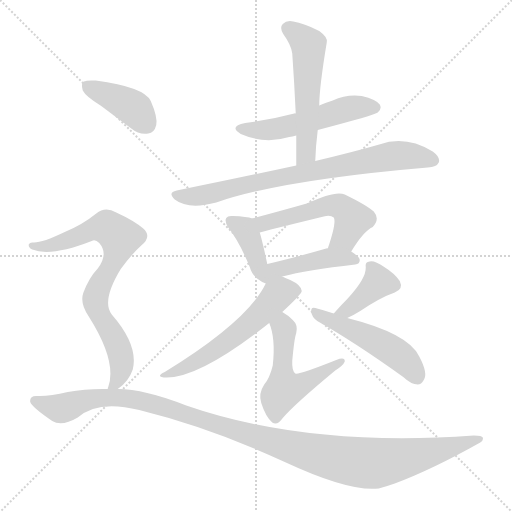
t = 0.00 s
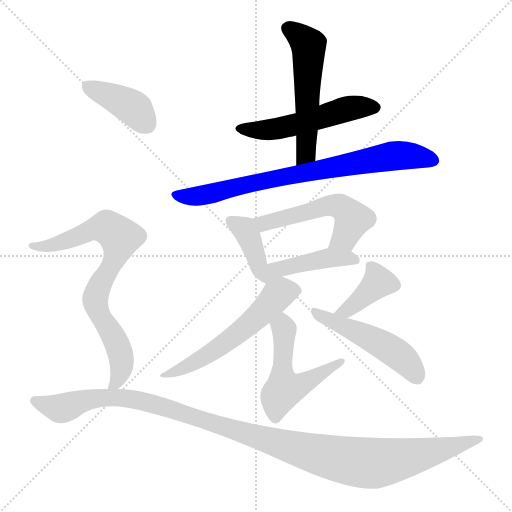
t = 1.88 s
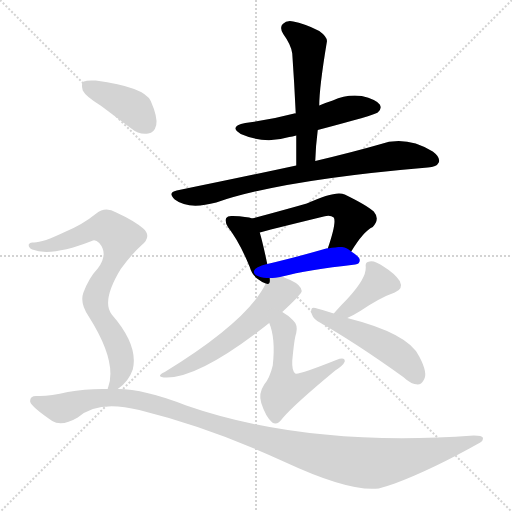
t = 3.76 s
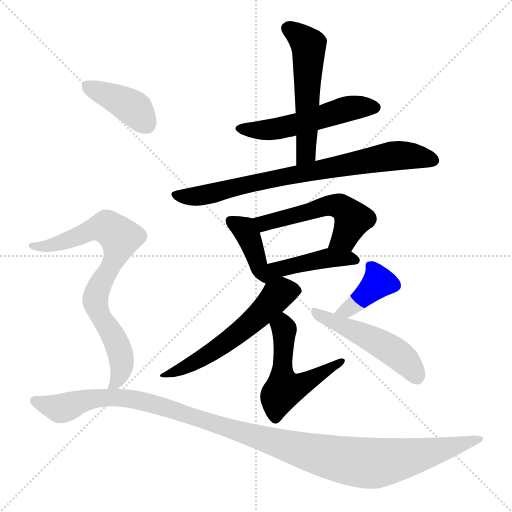
t = 5.65 s
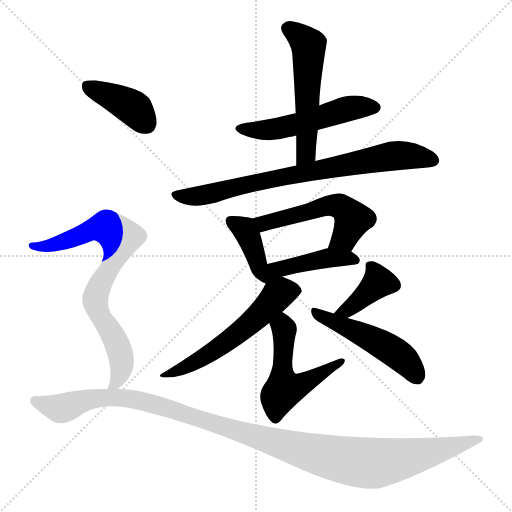
t = 7.53 s
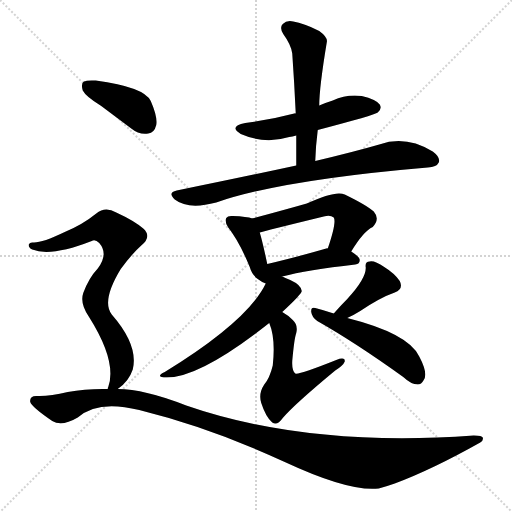
t = 9.41 s

The animated SVG that drew these frames (rendered in a browser with its animation timeline set to each time). Animation: 13 CSS @keyframes rules; one cycle of 9.41 s.

<svg version="1.1" viewBox="0 0 1024 1024" xmlns="http://www.w3.org/2000/svg">
  <g stroke="lightgray" stroke-dasharray="1,1" stroke-width="1" transform="scale(4, 4)">
    <line x1="0" y1="0" x2="256" y2="256"></line>
    <line x1="256" y1="0" x2="0" y2="256"></line>
    <line x1="128" y1="0" x2="128" y2="256"></line>
    <line x1="0" y1="128" x2="256" y2="128"></line>
  </g>
<g transform="scale(1, -1) translate(0, -900)">
   <style type="text/css">
    @keyframes keyframes0 {
      from {
       stroke: blue;
       stroke-dashoffset: 528;
       stroke-width: 128;
       }
       63% {
       animation-timing-function: step-end;
       stroke: blue;
       stroke-dashoffset: 0;
       stroke-width: 128;
       }
       to {
       stroke: black;
       stroke-width: 1024;
       }
       }
       #make-me-a-hanzi-animation-0 {
         animation: keyframes0 0.679688s both;
         animation-delay: 0.000000s;
         animation-timing-function: linear;
       }
    @keyframes keyframes1 {
      from {
       stroke: blue;
       stroke-dashoffset: 546;
       stroke-width: 128;
       }
       64% {
       animation-timing-function: step-end;
       stroke: blue;
       stroke-dashoffset: 0;
       stroke-width: 128;
       }
       to {
       stroke: black;
       stroke-width: 1024;
       }
       }
       #make-me-a-hanzi-animation-1 {
         animation: keyframes1 0.694336s both;
         animation-delay: 0.679688s;
         animation-timing-function: linear;
       }
    @keyframes keyframes2 {
      from {
       stroke: blue;
       stroke-dashoffset: 780;
       stroke-width: 128;
       }
       72% {
       animation-timing-function: step-end;
       stroke: blue;
       stroke-dashoffset: 0;
       stroke-width: 128;
       }
       to {
       stroke: black;
       stroke-width: 1024;
       }
       }
       #make-me-a-hanzi-animation-2 {
         animation: keyframes2 0.884766s both;
         animation-delay: 1.374023s;
         animation-timing-function: linear;
       }
    @keyframes keyframes3 {
      from {
       stroke: blue;
       stroke-dashoffset: 398;
       stroke-width: 128;
       }
       56% {
       animation-timing-function: step-end;
       stroke: blue;
       stroke-dashoffset: 0;
       stroke-width: 128;
       }
       to {
       stroke: black;
       stroke-width: 1024;
       }
       }
       #make-me-a-hanzi-animation-3 {
         animation: keyframes3 0.573893s both;
         animation-delay: 2.258789s;
         animation-timing-function: linear;
       }
    @keyframes keyframes4 {
      from {
       stroke: blue;
       stroke-dashoffset: 532;
       stroke-width: 128;
       }
       63% {
       animation-timing-function: step-end;
       stroke: blue;
       stroke-dashoffset: 0;
       stroke-width: 128;
       }
       to {
       stroke: black;
       stroke-width: 1024;
       }
       }
       #make-me-a-hanzi-animation-4 {
         animation: keyframes4 0.682943s both;
         animation-delay: 2.832682s;
         animation-timing-function: linear;
       }
    @keyframes keyframes5 {
      from {
       stroke: blue;
       stroke-dashoffset: 444;
       stroke-width: 128;
       }
       59% {
       animation-timing-function: step-end;
       stroke: blue;
       stroke-dashoffset: 0;
       stroke-width: 128;
       }
       to {
       stroke: black;
       stroke-width: 1024;
       }
       }
       #make-me-a-hanzi-animation-5 {
         animation: keyframes5 0.611328s both;
         animation-delay: 3.515625s;
         animation-timing-function: linear;
       }
    @keyframes keyframes6 {
      from {
       stroke: blue;
       stroke-dashoffset: 567;
       stroke-width: 128;
       }
       65% {
       animation-timing-function: step-end;
       stroke: blue;
       stroke-dashoffset: 0;
       stroke-width: 128;
       }
       to {
       stroke: black;
       stroke-width: 1024;
       }
       }
       #make-me-a-hanzi-animation-6 {
         animation: keyframes6 0.711426s both;
         animation-delay: 4.126953s;
         animation-timing-function: linear;
       }
    @keyframes keyframes7 {
      from {
       stroke: blue;
       stroke-dashoffset: 532;
       stroke-width: 128;
       }
       63% {
       animation-timing-function: step-end;
       stroke: blue;
       stroke-dashoffset: 0;
       stroke-width: 128;
       }
       to {
       stroke: black;
       stroke-width: 1024;
       }
       }
       #make-me-a-hanzi-animation-7 {
         animation: keyframes7 0.682943s both;
         animation-delay: 4.838379s;
         animation-timing-function: linear;
       }
    @keyframes keyframes8 {
      from {
       stroke: blue;
       stroke-dashoffset: 392;
       stroke-width: 128;
       }
       56% {
       animation-timing-function: step-end;
       stroke: blue;
       stroke-dashoffset: 0;
       stroke-width: 128;
       }
       to {
       stroke: black;
       stroke-width: 1024;
       }
       }
       #make-me-a-hanzi-animation-8 {
         animation: keyframes8 0.569010s both;
         animation-delay: 5.521322s;
         animation-timing-function: linear;
       }
    @keyframes keyframes9 {
      from {
       stroke: blue;
       stroke-dashoffset: 499;
       stroke-width: 128;
       }
       62% {
       animation-timing-function: step-end;
       stroke: blue;
       stroke-dashoffset: 0;
       stroke-width: 128;
       }
       to {
       stroke: black;
       stroke-width: 1024;
       }
       }
       #make-me-a-hanzi-animation-9 {
         animation: keyframes9 0.656087s both;
         animation-delay: 6.090332s;
         animation-timing-function: linear;
       }
    @keyframes keyframes10 {
      from {
       stroke: blue;
       stroke-dashoffset: 402;
       stroke-width: 128;
       }
       57% {
       animation-timing-function: step-end;
       stroke: blue;
       stroke-dashoffset: 0;
       stroke-width: 128;
       }
       to {
       stroke: black;
       stroke-width: 1024;
       }
       }
       #make-me-a-hanzi-animation-10 {
         animation: keyframes10 0.577148s both;
         animation-delay: 6.746419s;
         animation-timing-function: linear;
       }
    @keyframes keyframes11 {
      from {
       stroke: blue;
       stroke-dashoffset: 775;
       stroke-width: 128;
       }
       72% {
       animation-timing-function: step-end;
       stroke: blue;
       stroke-dashoffset: 0;
       stroke-width: 128;
       }
       to {
       stroke: black;
       stroke-width: 1024;
       }
       }
       #make-me-a-hanzi-animation-11 {
         animation: keyframes11 0.880697s both;
         animation-delay: 7.323568s;
         animation-timing-function: linear;
       }
    @keyframes keyframes12 {
      from {
       stroke: blue;
       stroke-dashoffset: 1174;
       stroke-width: 128;
       }
       79% {
       animation-timing-function: step-end;
       stroke: blue;
       stroke-dashoffset: 0;
       stroke-width: 128;
       }
       to {
       stroke: black;
       stroke-width: 1024;
       }
       }
       #make-me-a-hanzi-animation-12 {
         animation: keyframes12 1.205404s both;
         animation-delay: 8.204264s;
         animation-timing-function: linear;
       }
</style>
<path d="M 635.5 640.0 Q 749.5 670.0 755.5 675.0 Q 764.5 682.0 759.5 691.0 Q 752.5 701.0 723.5 708.0 Q 693.5 712.0 665.5 699.0 Q 652.5 695.0 638.5 689.0 C 610.5 678.0 605.5 675.0 591.5 673.0 Q 590.5 674.0 588.5 673.0 Q 543.5 661.0 490.5 654.0 Q 456.5 647.0 481.5 632.0 Q 529.5 611.0 578.5 626.0 Q 584.5 627.0 592.5 629.0 L 635.5 640.0 Z" fill="lightgray"></path> 
<path d="M 630.5 578.0 Q 631.5 609.0 635.5 640.0 L 638.5 689.0 Q 638.5 725.0 653.5 815.0 Q 656.5 825.0 638.5 838.0 Q 607.5 854.0 586.5 857.0 Q 573.5 860.0 565.5 852.0 Q 558.5 845.0 566.5 832.0 Q 582.5 810.0 584.5 793.0 Q 588.5 736.0 591.5 673.0 L 592.5 629.0 Q 592.5 601.0 592.5 569.0 C 592.5 539.0 629.5 548.0 630.5 578.0 Z" fill="lightgray"></path> 
<path d="M 592.5 569.0 Q 481.5 545.0 353.5 519.0 Q 334.5 515.0 349.5 501.0 Q 376.5 480.0 432.5 495.0 Q 562.5 540.0 855.5 565.0 Q 873.5 566.0 877.5 575.0 Q 881.5 585.0 865.5 597.0 Q 811.5 630.0 758.5 611.0 Q 706.5 596.0 630.5 578.0 L 592.5 569.0 Z" fill="lightgray"></path> 
<path d="M 504.5 463.0 Q 494.5 467.0 465.5 468.0 Q 455.5 469.0 452.5 464.0 Q 448.5 457.0 456.5 445.0 Q 478.5 417.0 499.5 366.0 Q 503.5 351.0 515.5 342.0 Q 524.5 335.0 531.5 333.0 C 543.5 328.0 540.5 343.0 534.5 372.0 Q 525.5 415.0 519.5 435.0 C 512.5 461.0 512.5 461.0 504.5 463.0 Z" fill="lightgray"></path> 
<path d="M 702.5 397.0 Q 726.5 437.0 745.5 446.0 Q 760.5 462.0 747.5 477.0 Q 734.5 489.0 689.5 511.0 Q 671.5 520.0 613.5 493.0 Q 571.5 481.0 504.5 463.0 C 475.5 455.0 490.5 427.0 519.5 435.0 Q 528.5 438.0 647.5 467.0 Q 660.5 471.0 667.5 465.0 Q 673.5 456.0 655.5 403.0 C 646.5 375.0 686.5 371.0 702.5 397.0 Z" fill="lightgray"></path> 
<path d="M 564.5 347.0 Q 613.5 360.0 710.5 371.0 Q 719.5 372.0 719.5 380.0 Q 719.5 386.0 702.5 397.0 C 687.5 408.0 685.5 407.0 655.5 403.0 Q 654.5 404.0 652.5 403.0 Q 586.5 384.0 534.5 372.0 C 481.5 360.0 515.5 335.0 564.5 347.0 Z" fill="lightgray"></path> 
<path d="M 564.5 276.0 Q 603.5 312.0 603.5 318.0 Q 602.5 330.0 580.5 340.0 Q 571.5 344.0 564.5 347.0 C 543.5 356.0 543.5 356.0 531.5 333.0 Q 495.5 258.0 329.5 156.0 Q 308.5 146.0 333.5 145.0 Q 400.5 145.0 538.5 254.0 L 564.5 276.0 Z" fill="lightgray"></path> 
<path d="M 538.5 254.0 Q 551.5 223.0 545.5 169.0 Q 539.5 144.0 528.5 131.0 Q 516.5 113.0 522.5 94.0 Q 531.5 66.0 544.5 55.0 Q 554.5 48.0 565.5 64.0 Q 589.5 92.0 670.5 159.0 Q 686.5 169.0 689.5 177.0 Q 690.5 187.0 672.5 180.0 Q 597.5 150.0 590.5 153.0 Q 583.5 159.0 584.5 178.0 Q 588.5 223.0 592.5 234.0 Q 596.5 250.0 585.5 260.0 Q 575.5 270.0 564.5 276.0 C 539.5 292.0 528.5 282.0 538.5 254.0 Z" fill="lightgray"></path> 
<path d="M 694.5 264.0 Q 709.5 271.0 720.5 278.0 Q 760.5 305.0 789.5 315.0 Q 807.5 322.0 799.5 338.0 Q 789.5 353.0 768.5 366.0 Q 749.5 379.0 739.5 377.0 Q 729.5 377.0 731.5 365.0 Q 732.5 343.0 694.5 302.0 Q 681.5 289.0 667.5 273.0 C 647.5 251.0 667.5 251.0 694.5 264.0 Z" fill="lightgray"></path> 
<path d="M 667.5 273.0 Q 646.5 280.0 630.5 284.0 Q 621.5 287.0 622.5 276.0 Q 623.5 266.0 634.5 258.0 Q 710.5 215.0 806.5 146.0 Q 822.5 131.0 835.5 131.0 Q 842.5 131.0 847.5 140.0 Q 856.5 153.0 838.5 187.0 Q 817.5 233.0 694.5 264.0 L 667.5 273.0 Z" fill="lightgray"></path> 
<path d="M 202.5 688.0 Q 230.5 667.0 262.5 643.0 Q 278.5 630.0 296.5 633.0 Q 308.5 634.0 312.5 650.0 Q 315.5 666.0 301.5 698.0 Q 288.5 726.0 191.5 739.0 Q 173.5 740.0 167.5 737.0 Q 161.5 733.0 165.5 719.0 Q 171.5 707.0 202.5 688.0 Z" fill="lightgray"></path> 
<path d="M 235.5 122.0 Q 257.5 137.0 265.5 161.0 Q 277.5 209.0 223.5 271.0 Q 202.5 298.0 241.5 362.0 Q 263.5 392.0 282.5 409.0 Q 304.5 427.0 286.5 443.0 Q 267.5 459.0 232.5 475.0 Q 210.5 488.0 192.5 473.0 Q 165.5 451.0 129.5 436.0 Q 83.5 414.0 66.5 415.0 Q 59.5 416.0 57.5 411.0 Q 56.5 405.0 64.5 401.0 Q 101.5 386.0 183.5 418.0 Q 190.5 422.0 198.5 414.0 Q 217.5 392.0 195.5 363.0 Q 177.5 344.0 166.5 314.0 Q 159.5 293.0 177.5 267.0 Q 234.5 177.0 216.5 126.0 Q 215.5 125.0 215.5 122.0 C 210.5 101.0 212.5 103.0 235.5 122.0 Z" fill="lightgray"></path> 
<path d="M 215.5 122.0 Q 173.5 123.0 135.5 116.0 Q 98.5 107.0 74.5 108.0 Q 58.5 109.0 60.5 96.0 Q 63.5 86.0 104.5 58.0 Q 123.5 46.0 155.5 65.0 Q 195.5 101.0 278.5 80.0 Q 423.5 44.0 569.5 -24.0 Q 698.5 -84.0 757.5 -77.0 Q 772.5 -73.0 789.5 -67.0 Q 864.5 -39.0 960.5 15.0 Q 967.5 19.0 965.5 25.0 Q 964.5 29.0 947.5 29.0 Q 614.5 5.0 372.5 89.0 Q 288.5 122.0 235.5 122.0 L 215.5 122.0 Z" fill="lightgray"></path> 
      <clipPath id="make-me-a-hanzi-clip-0">
      <path d="M 635.5 640.0 Q 749.5 670.0 755.5 675.0 Q 764.5 682.0 759.5 691.0 Q 752.5 701.0 723.5 708.0 Q 693.5 712.0 665.5 699.0 Q 652.5 695.0 638.5 689.0 C 610.5 678.0 605.5 675.0 591.5 673.0 Q 590.5 674.0 588.5 673.0 Q 543.5 661.0 490.5 654.0 Q 456.5 647.0 481.5 632.0 Q 529.5 611.0 578.5 626.0 Q 584.5 627.0 592.5 629.0 L 635.5 640.0 Z" fill="lightgray"></path>
      </clipPath>
      <path clip-path="url(#make-me-a-hanzi-clip-0)" d="M 483.5 644.0 L 506.5 639.0 L 554.5 642.0 L 703.5 684.0 L 749.5 685.0 " fill="none" id="make-me-a-hanzi-animation-0" stroke-dasharray="400 800" stroke-linecap="round"></path>

      <clipPath id="make-me-a-hanzi-clip-1">
      <path d="M 630.5 578.0 Q 631.5 609.0 635.5 640.0 L 638.5 689.0 Q 638.5 725.0 653.5 815.0 Q 656.5 825.0 638.5 838.0 Q 607.5 854.0 586.5 857.0 Q 573.5 860.0 565.5 852.0 Q 558.5 845.0 566.5 832.0 Q 582.5 810.0 584.5 793.0 Q 588.5 736.0 591.5 673.0 L 592.5 629.0 Q 592.5 601.0 592.5 569.0 C 592.5 539.0 629.5 548.0 630.5 578.0 Z" fill="lightgray"></path>
      </clipPath>
      <path clip-path="url(#make-me-a-hanzi-clip-1)" d="M 576.5 843.0 L 606.5 822.0 L 617.5 807.0 L 612.5 603.0 L 608.5 588.0 L 597.5 577.0 " fill="none" id="make-me-a-hanzi-animation-1" stroke-dasharray="418 836" stroke-linecap="round"></path>

      <clipPath id="make-me-a-hanzi-clip-2">
      <path d="M 592.5 569.0 Q 481.5 545.0 353.5 519.0 Q 334.5 515.0 349.5 501.0 Q 376.5 480.0 432.5 495.0 Q 562.5 540.0 855.5 565.0 Q 873.5 566.0 877.5 575.0 Q 881.5 585.0 865.5 597.0 Q 811.5 630.0 758.5 611.0 Q 706.5 596.0 630.5 578.0 L 592.5 569.0 Z" fill="lightgray"></path>
      </clipPath>
      <path clip-path="url(#make-me-a-hanzi-clip-2)" d="M 351.5 510.0 L 419.5 511.0 L 560.5 546.0 L 785.5 588.0 L 833.5 587.0 L 866.5 579.0 " fill="none" id="make-me-a-hanzi-animation-2" stroke-dasharray="652 1304" stroke-linecap="round"></path>

      <clipPath id="make-me-a-hanzi-clip-3">
      <path d="M 504.5 463.0 Q 494.5 467.0 465.5 468.0 Q 455.5 469.0 452.5 464.0 Q 448.5 457.0 456.5 445.0 Q 478.5 417.0 499.5 366.0 Q 503.5 351.0 515.5 342.0 Q 524.5 335.0 531.5 333.0 C 543.5 328.0 540.5 343.0 534.5 372.0 Q 525.5 415.0 519.5 435.0 C 512.5 461.0 512.5 461.0 504.5 463.0 Z" fill="lightgray"></path>
      </clipPath>
      <path clip-path="url(#make-me-a-hanzi-clip-3)" d="M 461.5 459.0 L 488.5 442.0 L 529.5 340.0 " fill="none" id="make-me-a-hanzi-animation-3" stroke-dasharray="270 540" stroke-linecap="round"></path>

      <clipPath id="make-me-a-hanzi-clip-4">
      <path d="M 702.5 397.0 Q 726.5 437.0 745.5 446.0 Q 760.5 462.0 747.5 477.0 Q 734.5 489.0 689.5 511.0 Q 671.5 520.0 613.5 493.0 Q 571.5 481.0 504.5 463.0 C 475.5 455.0 490.5 427.0 519.5 435.0 Q 528.5 438.0 647.5 467.0 Q 660.5 471.0 667.5 465.0 Q 673.5 456.0 655.5 403.0 C 646.5 375.0 686.5 371.0 702.5 397.0 Z" fill="lightgray"></path>
      </clipPath>
      <path clip-path="url(#make-me-a-hanzi-clip-4)" d="M 514.5 459.0 L 527.5 453.0 L 650.5 488.0 L 679.5 488.0 L 705.5 462.0 L 689.5 425.0 L 664.5 413.0 " fill="none" id="make-me-a-hanzi-animation-4" stroke-dasharray="404 808" stroke-linecap="round"></path>

      <clipPath id="make-me-a-hanzi-clip-5">
      <path d="M 564.5 347.0 Q 613.5 360.0 710.5 371.0 Q 719.5 372.0 719.5 380.0 Q 719.5 386.0 702.5 397.0 C 687.5 408.0 685.5 407.0 655.5 403.0 Q 654.5 404.0 652.5 403.0 Q 586.5 384.0 534.5 372.0 C 481.5 360.0 515.5 335.0 564.5 347.0 Z" fill="lightgray"></path>
      </clipPath>
      <path clip-path="url(#make-me-a-hanzi-clip-5)" d="M 535.5 339.0 L 550.5 359.0 L 572.5 366.0 L 654.5 384.0 L 710.5 380.0 " fill="none" id="make-me-a-hanzi-animation-5" stroke-dasharray="316 632" stroke-linecap="round"></path>

      <clipPath id="make-me-a-hanzi-clip-6">
      <path d="M 564.5 276.0 Q 603.5 312.0 603.5 318.0 Q 602.5 330.0 580.5 340.0 Q 571.5 344.0 564.5 347.0 C 543.5 356.0 543.5 356.0 531.5 333.0 Q 495.5 258.0 329.5 156.0 Q 308.5 146.0 333.5 145.0 Q 400.5 145.0 538.5 254.0 L 564.5 276.0 Z" fill="lightgray"></path>
      </clipPath>
      <path clip-path="url(#make-me-a-hanzi-clip-6)" d="M 593.5 320.0 L 559.5 313.0 L 482.5 238.0 L 410.5 187.0 L 337.5 153.0 " fill="none" id="make-me-a-hanzi-animation-6" stroke-dasharray="439 878" stroke-linecap="round"></path>

      <clipPath id="make-me-a-hanzi-clip-7">
      <path d="M 538.5 254.0 Q 551.5 223.0 545.5 169.0 Q 539.5 144.0 528.5 131.0 Q 516.5 113.0 522.5 94.0 Q 531.5 66.0 544.5 55.0 Q 554.5 48.0 565.5 64.0 Q 589.5 92.0 670.5 159.0 Q 686.5 169.0 689.5 177.0 Q 690.5 187.0 672.5 180.0 Q 597.5 150.0 590.5 153.0 Q 583.5 159.0 584.5 178.0 Q 588.5 223.0 592.5 234.0 Q 596.5 250.0 585.5 260.0 Q 575.5 270.0 564.5 276.0 C 539.5 292.0 528.5 282.0 538.5 254.0 Z" fill="lightgray"></path>
      </clipPath>
      <path clip-path="url(#make-me-a-hanzi-clip-7)" d="M 565.5 266.0 L 563.5 155.0 L 568.5 121.0 L 618.5 138.0 L 643.5 157.0 L 656.5 158.0 L 662.5 170.0 L 681.5 176.0 " fill="none" id="make-me-a-hanzi-animation-7" stroke-dasharray="404 808" stroke-linecap="round"></path>

      <clipPath id="make-me-a-hanzi-clip-8">
      <path d="M 694.5 264.0 Q 709.5 271.0 720.5 278.0 Q 760.5 305.0 789.5 315.0 Q 807.5 322.0 799.5 338.0 Q 789.5 353.0 768.5 366.0 Q 749.5 379.0 739.5 377.0 Q 729.5 377.0 731.5 365.0 Q 732.5 343.0 694.5 302.0 Q 681.5 289.0 667.5 273.0 C 647.5 251.0 667.5 251.0 694.5 264.0 Z" fill="lightgray"></path>
      </clipPath>
      <path clip-path="url(#make-me-a-hanzi-clip-8)" d="M 744.5 365.0 L 757.5 336.0 L 695.5 280.0 L 675.5 275.0 " fill="none" id="make-me-a-hanzi-animation-8" stroke-dasharray="264 528" stroke-linecap="round"></path>

      <clipPath id="make-me-a-hanzi-clip-9">
      <path d="M 667.5 273.0 Q 646.5 280.0 630.5 284.0 Q 621.5 287.0 622.5 276.0 Q 623.5 266.0 634.5 258.0 Q 710.5 215.0 806.5 146.0 Q 822.5 131.0 835.5 131.0 Q 842.5 131.0 847.5 140.0 Q 856.5 153.0 838.5 187.0 Q 817.5 233.0 694.5 264.0 L 667.5 273.0 Z" fill="lightgray"></path>
      </clipPath>
      <path clip-path="url(#make-me-a-hanzi-clip-9)" d="M 632.5 274.0 L 752.5 218.0 L 796.5 191.0 L 821.5 167.0 L 833.5 146.0 " fill="none" id="make-me-a-hanzi-animation-9" stroke-dasharray="371 742" stroke-linecap="round"></path>

      <clipPath id="make-me-a-hanzi-clip-10">
      <path d="M 202.5 688.0 Q 230.5 667.0 262.5 643.0 Q 278.5 630.0 296.5 633.0 Q 308.5 634.0 312.5 650.0 Q 315.5 666.0 301.5 698.0 Q 288.5 726.0 191.5 739.0 Q 173.5 740.0 167.5 737.0 Q 161.5 733.0 165.5 719.0 Q 171.5 707.0 202.5 688.0 Z" fill="lightgray"></path>
      </clipPath>
      <path clip-path="url(#make-me-a-hanzi-clip-10)" d="M 173.5 729.0 L 270.5 682.0 L 293.5 652.0 " fill="none" id="make-me-a-hanzi-animation-10" stroke-dasharray="274 548" stroke-linecap="round"></path>

      <clipPath id="make-me-a-hanzi-clip-11">
      <path d="M 235.5 122.0 Q 257.5 137.0 265.5 161.0 Q 277.5 209.0 223.5 271.0 Q 202.5 298.0 241.5 362.0 Q 263.5 392.0 282.5 409.0 Q 304.5 427.0 286.5 443.0 Q 267.5 459.0 232.5 475.0 Q 210.5 488.0 192.5 473.0 Q 165.5 451.0 129.5 436.0 Q 83.5 414.0 66.5 415.0 Q 59.5 416.0 57.5 411.0 Q 56.5 405.0 64.5 401.0 Q 101.5 386.0 183.5 418.0 Q 190.5 422.0 198.5 414.0 Q 217.5 392.0 195.5 363.0 Q 177.5 344.0 166.5 314.0 Q 159.5 293.0 177.5 267.0 Q 234.5 177.0 216.5 126.0 Q 215.5 125.0 215.5 122.0 C 210.5 101.0 212.5 103.0 235.5 122.0 Z" fill="lightgray"></path>
      </clipPath>
      <path clip-path="url(#make-me-a-hanzi-clip-11)" d="M 64.5 408.0 L 117.5 413.0 L 205.5 445.0 L 225.5 439.0 L 240.5 425.0 L 229.5 382.0 L 201.5 335.0 L 190.5 300.0 L 202.5 266.0 L 235.5 209.0 L 243.5 179.0 L 237.5 146.0 L 220.5 123.0 " fill="none" id="make-me-a-hanzi-animation-11" stroke-dasharray="647 1294" stroke-linecap="round"></path>

      <clipPath id="make-me-a-hanzi-clip-12">
      <path d="M 215.5 122.0 Q 173.5 123.0 135.5 116.0 Q 98.5 107.0 74.5 108.0 Q 58.5 109.0 60.5 96.0 Q 63.5 86.0 104.5 58.0 Q 123.5 46.0 155.5 65.0 Q 195.5 101.0 278.5 80.0 Q 423.5 44.0 569.5 -24.0 Q 698.5 -84.0 757.5 -77.0 Q 772.5 -73.0 789.5 -67.0 Q 864.5 -39.0 960.5 15.0 Q 967.5 19.0 965.5 25.0 Q 964.5 29.0 947.5 29.0 Q 614.5 5.0 372.5 89.0 Q 288.5 122.0 235.5 122.0 L 215.5 122.0 Z" fill="lightgray"></path>
      </clipPath>
      <path clip-path="url(#make-me-a-hanzi-clip-12)" d="M 70.5 98.0 L 125.5 83.0 L 182.5 102.0 L 264.5 102.0 L 357.5 78.0 L 593.5 2.0 L 717.5 -25.0 L 792.5 -20.0 L 960.5 22.0 " fill="none" id="make-me-a-hanzi-animation-12" stroke-dasharray="1046 2092" stroke-linecap="round"></path>

</g>
</svg>
